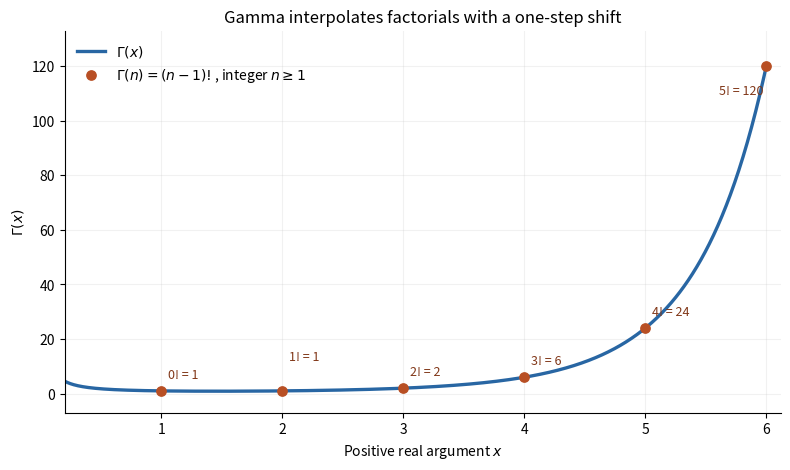

This figure's Python source: (Note: this script raises an exception after producing the figure.)
"""Plot Gamma on the positive axis and its correctly shifted factorial values.

Tested with Python 3.14.4, NumPy 2.3.5, Matplotlib 3.10.7.
Write an opaque white PNG to the current working directory.
"""
import math
from pathlib import Path

import matplotlib
matplotlib.use("Agg")
import matplotlib.pyplot as plt
import numpy as np


def main():
    x = np.linspace(0.2, 6, 1000)
    y = np.array([math.gamma(float(value)) for value in x])
    integers = np.arange(1, 7)
    factorials = np.array([math.factorial(int(value) - 1) for value in integers])
    fig, ax = plt.subplots(figsize=(8.0, 4.8), dpi=130, facecolor="white")
    ax.set_facecolor("white")
    ax.plot(x, y, color="#2866a3", lw=2.4, label=r"$\Gamma(x)$")
    ax.scatter(integers, factorials, color="#b84f24", s=45, zorder=3,
               label=r"$\Gamma(n)=(n-1)!$, integer $n\geq 1$")
    for n, value in zip(integers, factorials):
        offset = (-34, -20) if n == 6 else (5, 9 if n != 2 else 22)
        ax.annotate(f"{n-1}! = {value}", (n, value), xytext=offset,
                    textcoords="offset points", fontsize=9, color="#813718")
    ax.set(xlim=(0.2, 6.12), ylim=(-7, 133), xticks=integers,
           xlabel=r"Positive real argument $x$", ylabel=r"$\Gamma(x)$",
           title="Gamma interpolates factorials with a one-step shift")
    ax.legend(loc="upper left", frameon=False)
    ax.grid(alpha=0.17)
    ax.spines[["top", "right"]].set_visible(False)
    fig.tight_layout()
    fig.savefig(Path.cwd() / Path(__file__).with_suffix(".png").name,
                facecolor="white", transparent=False)
    plt.close(fig)


if __name__ == "__main__":
    main()
